Run: headless pygame with SDL's dummy video driver; simulated clock (each Clock.tick advances the game by its frame time, no real sleeping); random seed 0; keys injected as events and as key.get_pressed() state; no mouse input.
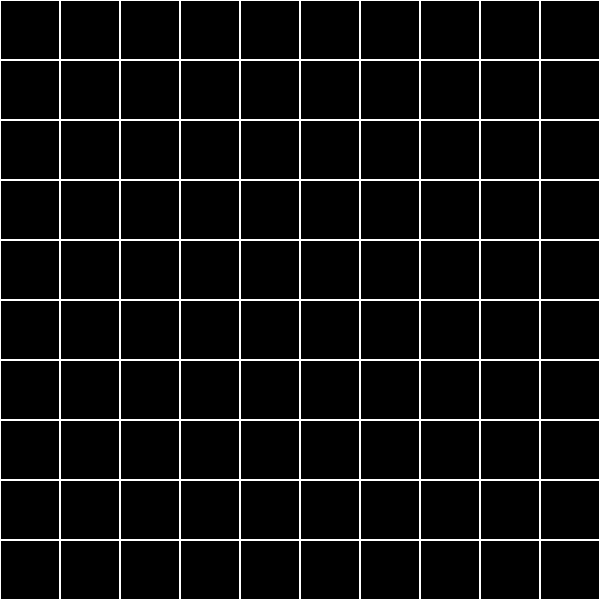
Frame 1 of 4 · flips 1–60 · no input
Frame 2 of 4 · flips 61–180 · tapped SPACE, RETURN · held RIGHT (→), D · screen unchanged from frame 1, image omitted
Frame 3 of 4 · flips 181–300 · held DOWN (↓), S · screen unchanged from frame 2, image omitted
Frame 4 of 4 · flips 301–420 · held LEFT (←), A, UP (↑), W · screen unchanged from frame 3, image omitted

The pygame program that drew these frames:

import pygame

# Initialize Pygame
pygame.init()

# Define constants
WIDTH, HEIGHT = 600, 600
ROWS, COLS = 10, 10
CELL_SIZE = WIDTH // COLS

# Define colors
WHITE = (255, 255, 255)
BLACK = (0, 0, 0)

# Set up display
screen = pygame.display.set_mode((WIDTH, HEIGHT))
pygame.display.set_caption("Maze with Kruskal's Algorithm")

def draw_grid(screen, rows, cols, cell_size):
    for row in range(rows):
        for col in range(cols):
            x = col * cell_size
            y = row * cell_size
            # Draw cell (initially all cells are walls)
            pygame.draw.rect(screen, WHITE, (x, y, cell_size, cell_size), 1)

def main():
    # Main loop
    running = True
    while running:
        for event in pygame.event.get():
            if event.type == pygame.QUIT:
                running = False
        
        # Fill the screen with black
        screen.fill(BLACK)
        
        # Draw the grid
        draw_grid(screen, ROWS, COLS, CELL_SIZE)
        
        # Update the display
        pygame.display.flip()
    
    pygame.quit()

if __name__ == "__main__":
    main()
